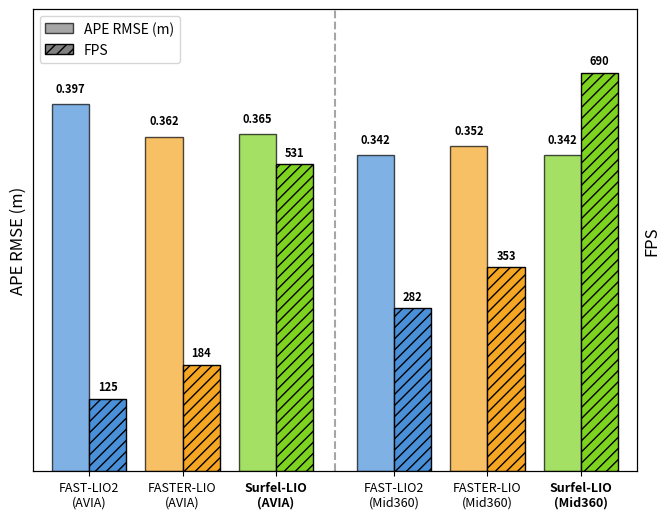

Recreate this plot in Python.
#!/usr/bin/env python3
import matplotlib.pyplot as plt
import numpy as np

# Labels: Method (Sensor)
labels = [
    'FAST-LIO2\n(AVIA)', 'FASTER-LIO\n(AVIA)', 'Surfel-LIO\n(AVIA)',
    'FAST-LIO2\n(Mid360)', 'FASTER-LIO\n(Mid360)', 'Surfel-LIO\n(Mid360)'
]

# Bold indices for Surfel-LIO
bold_indices = [2, 5]

# Data (original RMSE values)
rmse = [0.397, 0.362, 0.365, 0.342, 0.352, 0.342]
fps = [125, 184, 531, 282, 353, 690]

# Colors: FAST-LIO2, FASTER-LIO, Surfel-LIO (repeated for 2 sensors)
colors = ['#4A90D9', '#F5A623', '#7ED321', '#4A90D9', '#F5A623', '#7ED321']

fig, ax1 = plt.subplots(figsize=(6.5, 5))
ax2 = ax1.twinx()

# Calculate bar width and spacing so that:
# left_margin = gap_between_bars = gap_to_center_line = right_margin
n_bars = len(labels)
width = 0.42  # bar width for each (RMSE or FPS)
pair_width = 2 * width  # width of RMSE+FPS bar pair
gap = 0.22  # gap between all elements (bar pairs, margins, center line)

# x positions: need extra gap at center (between AVIA and Mid360)
# AVIA group: 0, 1, 2 (indices)
# Mid360 group: 3, 4, 5 (indices)
# Add extra gap between index 2 and 3
x = np.array([0, 1, 2, 3 + gap/pair_width, 4 + gap/pair_width, 5 + gap/pair_width]) * (pair_width + gap)

# RMSE bars (left y-axis)
bars1 = ax1.bar(x - width/2, rmse, width, color=colors, alpha=0.7, edgecolor='black', label='APE RMSE (m)')
ax1.set_ylabel('APE RMSE (m)', fontsize=12)
ax1.set_ylim(0, 0.5)
ax1.set_yticks([])  # Remove y-axis ticks

# FPS bars (right y-axis)
bars2 = ax2.bar(x + width/2, fps, width, color=colors, hatch='///', edgecolor='black', label='FPS')
ax2.set_ylabel('FPS', fontsize=12)
ax2.set_ylim(0, 800)
ax2.set_yticks([])  # Remove y-axis ticks

# X-axis labels (horizontal)
ax1.set_xticks(x)
ax1.set_xticklabels(labels, fontsize=9)

# Make Surfel-LIO labels bold
for i, tick in enumerate(ax1.get_xticklabels()):
    if i in bold_indices:
        tick.set_fontweight('bold')

# Set xlim: margin = gap
ax1.set_xlim(x[0] - width - gap, x[-1] + width + gap)

# Center line position: exactly in the middle between bar 2 (right edge) and bar 3 (left edge)
center_line_x = (x[2] + width + x[3] - width) / 2

# Add vertical separator line between AVIA and Mid360
ax1.axvline(x=center_line_x, color='gray', linestyle='--', linewidth=1.5, alpha=0.7)

# Value labels on bars
for bar, val in zip(bars1, rmse):
    ax1.text(bar.get_x() + bar.get_width()/2, bar.get_height() + 0.01, f'{val:.3f}', 
             ha='center', va='bottom', fontsize=8, fontweight='bold')
for bar, val in zip(bars2, fps):
    ax2.text(bar.get_x() + bar.get_width()/2, bar.get_height() + 10, f'{val}', 
             ha='center', va='bottom', fontsize=8, fontweight='bold')

# Legend
from matplotlib.patches import Patch
legend_elements = [
    Patch(facecolor='gray', alpha=0.7, edgecolor='black', label='APE RMSE (m)'),
    Patch(facecolor='gray', hatch='///', edgecolor='black', label='FPS')
]
ax1.legend(handles=legend_elements, loc='upper left', fontsize=10)

plt.tight_layout(pad=0)
plt.savefig('benchmark_comparison.png', dpi=300, bbox_inches='tight', pad_inches=0.03)
plt.savefig('benchmark_comparison.pdf', bbox_inches='tight', pad_inches=0.03)
print("Saved: benchmark_comparison.png, benchmark_comparison.pdf")
plt.show()
